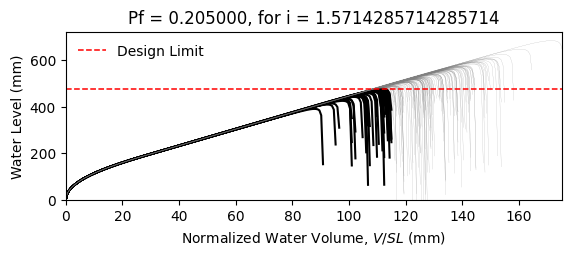

The file beside this chart, header and first rows:
W14X22, L = 360.0 in, slope = 0.020833333333333332 in/in, dead load = 6.944444444444444e-05 kip/in…
zwlim AISC Appendix 2, zwlim DAMP, zwlim Proposed for ASCE 7, zwlim Neglect Ponding, dhnom Denver, dhnom New York, dhnom New Orleans, dh Denver, dh New York, dh New Orleans, dmax
15.16, 15.45, 13.32, 15.16, 7.14, 7.14, 7.14, 10.48, 10.48, 10.48, 22.01, Safe, 
15.16, 15.45, 13.32, 15.16, 7.14, 7.14, 7.14, 10.48, 10.48, 10.48, 19.23, Safe, 
15.16, 15.45, 13.32, 15.16, 7.14, 7.14, 7.14, 10.48, 10.48, 10.48, 18.5, Fail, 
15.16, 15.45, 13.32, 15.16, 7.14, 7.14, 7.14, 10.48, 10.48, 10.48, 21.74, Safe, 
15.16, 15.45, 13.32, 15.16, 7.14, 7.14, 7.14, 10.48, 10.48, 10.48, 18.24, Fail, 
15.16, 15.45, 13.32, 15.16, 7.14, 7.14, 7.14, 10.48, 10.48, 10.48, 26.9, Safe, 
15.16, 15.45, 13.32, 15.16, 7.14, 7.14, 7.14, 10.48, 10.48, 10.48, 20.31, Safe, 
15.16, 15.45, 13.32, 15.16, 7.14, 7.14, 7.14, 10.48, 10.48, 10.48, 18.4, Fail, 
15.16, 15.45, 13.32, 15.16, 7.14, 7.14, 7.14, 10.48, 10.48, 10.48, 21.22, Safe, 
15.16, 15.45, 13.32, 15.16, 7.14, 7.14, 7.14, 10.48, 10.48, 10.48, 19.95, Safe, 
15.16, 15.45, 13.32, 15.16, 7.14, 7.14, 7.14, 10.48, 10.48, 10.48, 17.57, Fail, 
15.16, 15.45, 13.32, 15.16, 7.14, 7.14, 7.14, 10.48, 10.48, 10.48, 17, Fail, 
15.16, 15.45, 13.32, 15.16, 7.14, 7.14, 7.14, 10.48, 10.48, 10.48, 21.43, Safe, 
15.16, 15.45, 13.32, 15.16, 7.14, 7.14, 7.14, 10.48, 10.48, 10.48, 18.81, Safe, 
15.16, 15.45, 13.32, 15.16, 7.14, 7.14, 7.14, 10.48, 10.48, 10.48, 21.84, Safe, 
15.16, 15.45, 13.32, 15.16, 7.14, 7.14, 7.14, 10.48, 10.48, 10.48, 19.81, Safe, 
15.16, 15.45, 13.32, 15.16, 7.14, 7.14, 7.14, 10.48, 10.48, 10.48, 20.47, Safe, 
15.16, 15.45, 13.32, 15.16, 7.14, 7.14, 7.14, 10.48, 10.48, 10.48, 22.42, Safe, 
15.16, 15.45, 13.32, 15.16, 7.14, 7.14, 7.14, 10.48, 10.48, 10.48, 18.33, Fail, 
15.16, 15.45, 13.32, 15.16, 7.14, 7.14, 7.14, 10.48, 10.48, 10.48, 19.27, Safe, 
15.16, 15.45, 13.32, 15.16, 7.14, 7.14, 7.14, 10.48, 10.48, 10.48, 18.25, Fail, 
15.16, 15.45, 13.32, 15.16, 7.14, 7.14, 7.14, 10.48, 10.48, 10.48, 21.65, Safe, 
15.16, 15.45, 13.32, 15.16, 7.14, 7.14, 7.14, 10.48, 10.48, 10.48, 22.55, Safe, 
15.16, 15.45, 13.32, 15.16, 7.14, 7.14, 7.14, 10.48, 10.48, 10.48, 20.03, Safe, 
15.16, 15.45, 13.32, 15.16, 7.14, 7.14, 7.14, 10.48, 10.48, 10.48, 19.17, Safe, 
15.16, 15.45, 13.32, 15.16, 7.14, 7.14, 7.14, 10.48, 10.48, 10.48, 16.86, Fail, 
15.16, 15.45, 13.32, 15.16, 7.14, 7.14, 7.14, 10.48, 10.48, 10.48, 21.14, Safe, 
15.16, 15.45, 13.32, 15.16, 7.14, 7.14, 7.14, 10.48, 10.48, 10.48, 20.8, Safe, 
15.16, 15.45, 13.32, 15.16, 7.14, 7.14, 7.14, 10.48, 10.48, 10.48, 18.42, Fail, 
15.16, 15.45, 13.32, 15.16, 7.14, 7.14, 7.14, 10.48, 10.48, 10.48, 23.26, Safe, 
15.16, 15.45, 13.32, 15.16, 7.14, 7.14, 7.14, 10.48, 10.48, 10.48, 20.42, Safe, 
15.16, 15.45, 13.32, 15.16, 7.14, 7.14, 7.14, 10.48, 10.48, 10.48, 21.17, Safe, 
15.16, 15.45, 13.32, 15.16, 7.14, 7.14, 7.14, 10.48, 10.48, 10.48, 18.99, Safe, 
15.16, 15.45, 13.32, 15.16, 7.14, 7.14, 7.14, 10.48, 10.48, 10.48, 22.58, Safe, 
15.16, 15.45, 13.32, 15.16, 7.14, 7.14, 7.14, 10.48, 10.48, 10.48, 21.47, Safe, 
15.16, 15.45, 13.32, 15.16, 7.14, 7.14, 7.14, 10.48, 10.48, 10.48, 18.36, Fail, 
15.16, 15.45, 13.32, 15.16, 7.14, 7.14, 7.14, 10.48, 10.48, 10.48, 20.79, Safe, 
15.16, 15.45, 13.32, 15.16, 7.14, 7.14, 7.14, 10.48, 10.48, 10.48, 21.11, Safe, 
15.16, 15.45, 13.32, 15.16, 7.14, 7.14, 7.14, 10.48, 10.48, 10.48, 22, Safe, 
15.16, 15.45, 13.32, 15.16, 7.14, 7.14, 7.14, 10.48, 10.48, 10.48, 17.78, Fail, 
15.16, 15.45, 13.32, 15.16, 7.14, 7.14, 7.14, 10.48, 10.48, 10.48, 22.5, Safe, 
15.16, 15.45, 13.32, 15.16, 7.14, 7.14, 7.14, 10.48, 10.48, 10.48, 19.01, Safe, 
15.16, 15.45, 13.32, 15.16, 7.14, 7.14, 7.14, 10.48, 10.48, 10.48, 19.97, Safe, 
15.16, 15.45, 13.32, 15.16, 7.14, 7.14, 7.14, 10.48, 10.48, 10.48, 19.47, Safe, 
15.16, 15.45, 13.32, 15.16, 7.14, 7.14, 7.14, 10.48, 10.48, 10.48, 22.2, Safe, 
15.16, 15.45, 13.32, 15.16, 7.14, 7.14, 7.14, 10.48, 10.48, 10.48, 17.39, Fail, 
15.16, 15.45, 13.32, 15.16, 7.14, 7.14, 7.14, 10.48, 10.48, 10.48, 20.26, Safe, 
15.16, 15.45, 13.32, 15.16, 7.14, 7.14, 7.14, 10.48, 10.48, 10.48, 18.99, Safe, 
15.16, 15.45, 13.32, 15.16, 7.14, 7.14, 7.14, 10.48, 10.48, 10.48, 20.35, Safe, 
15.16, 15.45, 13.32, 15.16, 7.14, 7.14, 7.14, 10.48, 10.48, 10.48, 18.52, Fail, 
15.16, 15.45, 13.32, 15.16, 7.14, 7.14, 7.14, 10.48, 10.48, 10.48, 21.68, Safe, 
15.16, 15.45, 13.32, 15.16, 7.14, 7.14, 7.14, 10.48, 10.48, 10.48, 16.27, Fail, 
15.16, 15.45, 13.32, 15.16, 7.14, 7.14, 7.14, 10.48, 10.48, 10.48, 20.41, Safe, 
15.16, 15.45, 13.32, 15.16, 7.14, 7.14, 7.14, 10.48, 10.48, 10.48, 18.97, Safe, 
15.16, 15.45, 13.32, 15.16, 7.14, 7.14, 7.14, 10.48, 10.48, 10.48, 23.14, Safe, 
15.16, 15.45, 13.32, 15.16, 7.14, 7.14, 7.14, 10.48, 10.48, 10.48, 18.86, Safe, 
15.16, 15.45, 13.32, 15.16, 7.14, 7.14, 7.14, 10.48, 10.48, 10.48, 19.96, Safe, 
15.16, 15.45, 13.32, 15.16, 7.14, 7.14, 7.14, 10.48, 10.48, 10.48, 18.81, Safe, 
15.16, 15.45, 13.32, 15.16, 7.14, 7.14, 7.14, 10.48, 10.48, 10.48, 17.03, Fail, 
... 142 more rows
